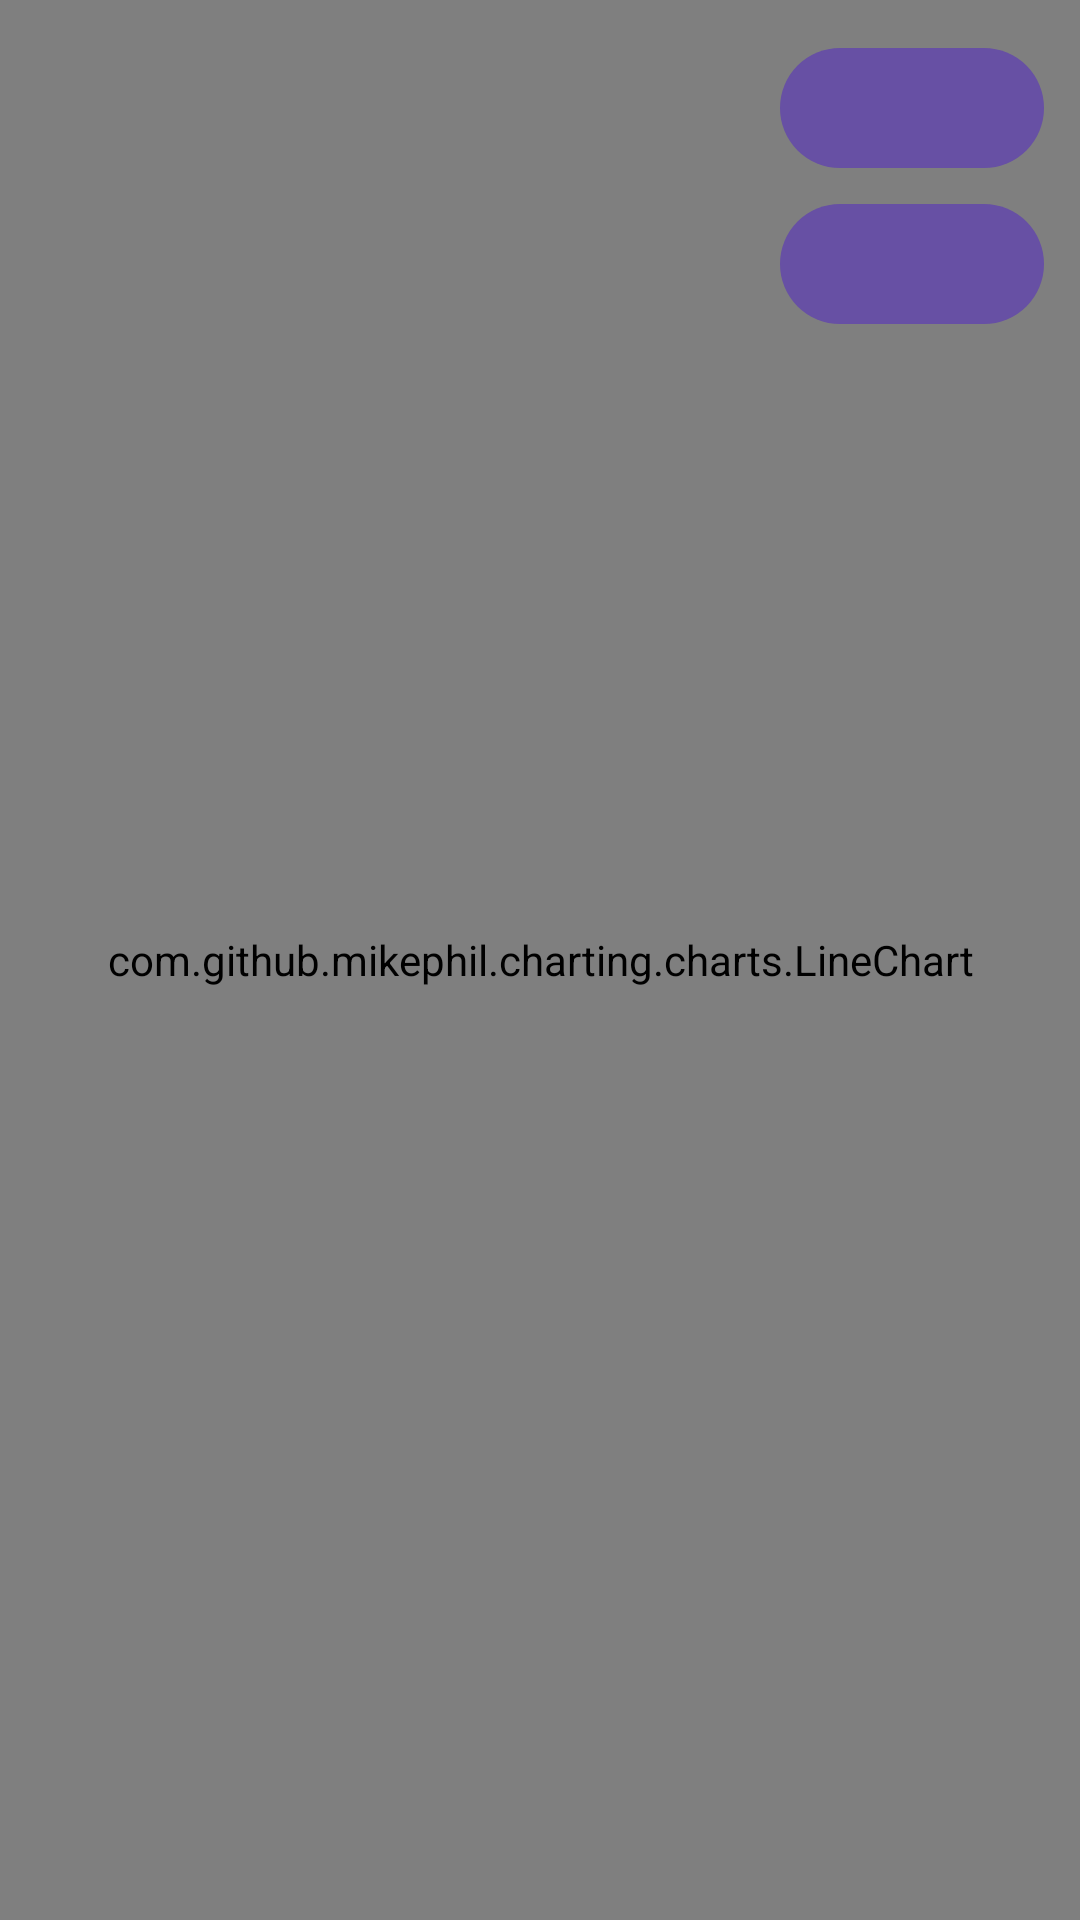

This screen was rendered from an Android layout file. Write that file and the resources it references.
<!-- AndroidManifest.xml: application theme Theme.RemoteMotorController -->
<!-- res/layout/fragment_analytics.xml -->
<?xml version="1.0" encoding="utf-8"?>
<FrameLayout xmlns:android="http://schemas.android.com/apk/res/android"
    xmlns:app="http://schemas.android.com/apk/res-auto"
    android:layout_width="match_parent"
    android:layout_height="match_parent">

    <com.github.mikephil.charting.charts.LineChart
        android:id="@+id/chartTelemetry"
        android:layout_width="match_parent"
        android:layout_height="match_parent" />

    <com.google.android.material.button.MaterialButton
        android:id="@+id/buttonPlayPause"
        style="@style/Widget.Material3.Button.Icon"
        android:layout_width="wrap_content"
        android:layout_height="wrap_content"
        android:layout_gravity="end|top"
        android:layout_margin="12dp"
        app:icon="@drawable/ic_pause"
        app:iconSize="20dp"
        app:rippleColor="?attr/colorPrimary" />

    <com.google.android.material.button.MaterialButton
        android:id="@+id/buttonReset"
        style="@style/Widget.Material3.Button.Icon"
        android:layout_width="wrap_content"
        android:layout_height="wrap_content"
        android:layout_gravity="end|top"
        android:layout_marginEnd="12dp"
        android:layout_marginTop="64dp"
        app:icon="@drawable/ic_refresh"
        app:iconSize="20dp"
        app:rippleColor="?attr/colorPrimary" />

</FrameLayout>
<!-- resources referenced by this layout -->
<resources>
  <style name="Theme.RemoteMotorController" parent="Base.Theme.RemoteMotorController" />
  <style name="Base.Theme.RemoteMotorController" parent="Theme.Material3.DayNight.NoActionBar">
          
          
      </style>
</resources>
